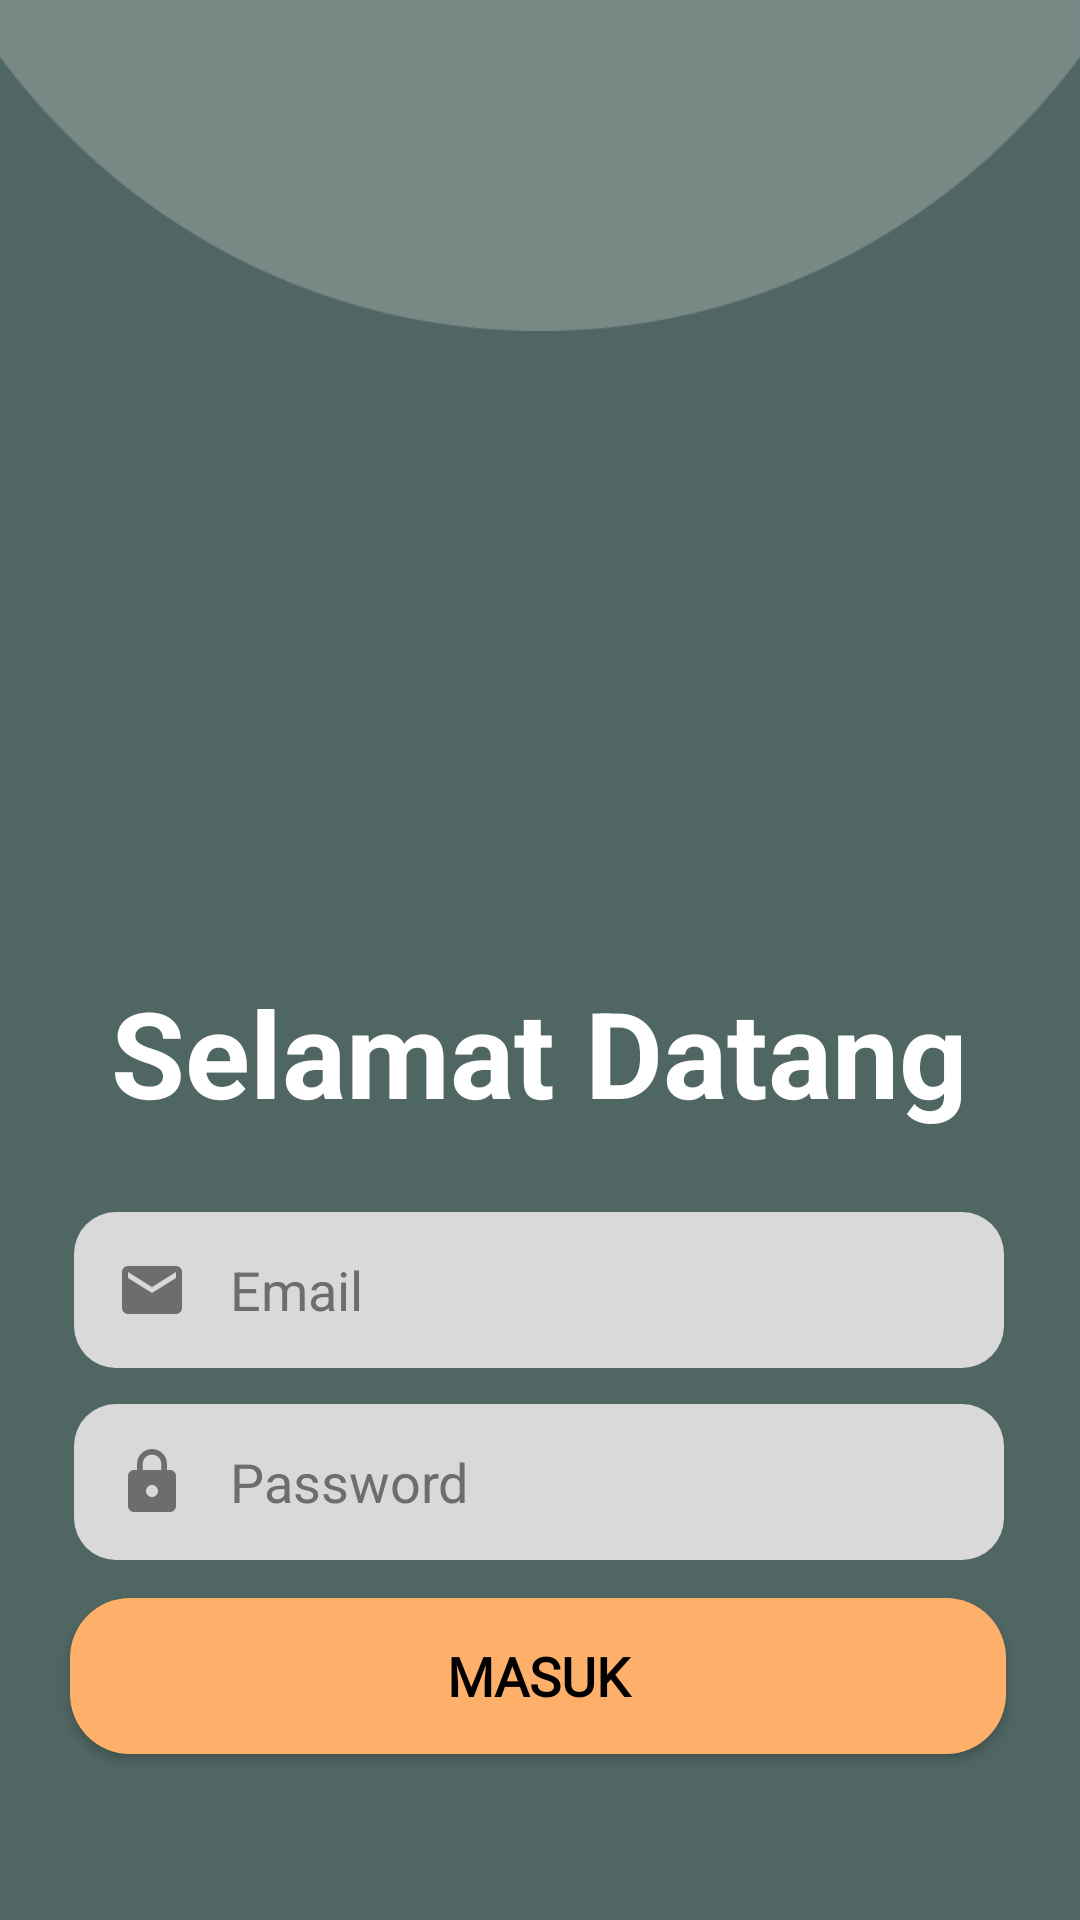

Reconstruct the res/layout file that produces this screen, plus the resources it refers to.
<!-- AndroidManifest.xml: application theme Theme.CFlow_Project_NikenFebi -->
<!-- res/layout/activity_login.xml -->
<?xml version="1.0" encoding="utf-8"?>
<androidx.constraintlayout.widget.ConstraintLayout xmlns:android="http://schemas.android.com/apk/res/android"
    xmlns:app="http://schemas.android.com/apk/res-auto"
    xmlns:tools="http://schemas.android.com/tools"
    android:id="@+id/txt_view1masuk"
    android:layout_width="match_parent"
    android:layout_height="match_parent"
    android:background="@drawable/background"
    tools:context=".LogIn">

    <TextView
        android:id="@+id/txt_masukmasuk"
        android:layout_width="wrap_content"
        android:layout_height="wrap_content"
        android:layout_marginTop="324dp"
        android:text="Selamat Datang"
        android:textColor="#FFFFFF"
        android:textSize="40dp"
        android:textStyle="bold"
        app:layout_constraintEnd_toEndOf="parent"
        app:layout_constraintHorizontal_bias="0.496"
        app:layout_constraintStart_toStartOf="parent"
        app:layout_constraintTop_toTopOf="parent" />

    <EditText
        android:id="@+id/inp_emailOS"
        android:layout_width="310dp"
        android:layout_height="52dp"
        android:background="@drawable/custom_input"
        android:drawableStart="@drawable/custom_email_icon"
        android:drawablePadding="14dp"
        android:ems="10"
        android:hint="Email"
        android:inputType="textPersonName"
        android:paddingStart="14dp"
        android:paddingEnd="14dp"
        android:textColor="#000000"
        android:textColorHint="@color/darkgrey"
        app:layout_constraintBottom_toBottomOf="parent"
        app:layout_constraintEnd_toEndOf="parent"
        app:layout_constraintHorizontal_bias="0.495"
        app:layout_constraintStart_toStartOf="parent"
        app:layout_constraintTop_toBottomOf="@+id/txt_masukmasuk"
        app:layout_constraintVertical_bias="0.126" />

    <EditText
        android:id="@+id/inp_passwordOS"
        android:layout_width="310dp"
        android:layout_height="52dp"
        android:layout_marginTop="12dp"
        android:background="@drawable/custom_input"
        android:drawableStart="@drawable/custom_lock_icon"
        android:drawablePadding="14dp"
        android:ems="10"
        android:hint="Password"
        android:inputType="textPassword"
        android:paddingStart="14dp"
        android:paddingEnd="14dp"
        android:textColor="#000000"
        android:textColorHint="@color/darkgrey"
        app:layout_constraintEnd_toEndOf="parent"
        app:layout_constraintHorizontal_bias="0.495"
        app:layout_constraintStart_toStartOf="parent"
        app:layout_constraintTop_toBottomOf="@+id/inp_emailOS" />

    <Button
        android:id="@+id/btn_masukOS"
        android:layout_width="312dp"
        android:layout_height="52dp"
        android:background="@drawable/button_shape"
        android:fontFamily="@font/poppins_medium"
        android:text="Masuk"
        android:textColor="#000000"
        android:textSize="18dp"
        android:textStyle="bold"
        app:backgroundTint="@color/oranye"
        app:layout_constraintBottom_toBottomOf="parent"
        app:layout_constraintEnd_toEndOf="parent"
        app:layout_constraintHorizontal_bias="0.485"
        app:layout_constraintStart_toStartOf="parent"
        app:layout_constraintTop_toBottomOf="@+id/inp_passwordOS"
        app:layout_constraintVertical_bias="0.188" />

    <ImageView
        android:id="@+id/rectangle_home"
        android:layout_width="504dp"
        android:layout_height="459dp"
        android:layout_marginBottom="530dp"
        android:src="@drawable/round30"
        app:layout_constraintBottom_toBottomOf="parent"
        app:layout_constraintEnd_toEndOf="parent"
        app:layout_constraintHorizontal_bias="0.504"
        app:layout_constraintStart_toStartOf="parent" />


</androidx.constraintlayout.widget.ConstraintLayout>
<!-- resources referenced by this layout -->
<resources>
  <color name="darkgrey">#6E6D6D</color>
  <color name="oranye">#FEB06A</color>
  <!-- drawable button_shape (drawable) -->
  <?xml version="1.0" encoding="utf-8"?>
  <selector xmlns:android="http://schemas.android.com/apk/res/android">
  
      <item
          android:state_enabled="true">
          <shape
              android:shape="rectangle">
              <solid android:color="@color/oranye"/>
              <corners android:radius="20dp"/>
          </shape>
      </item>
  
  </selector>
  <!-- drawable custom_email_icon (drawable) -->
  <?xml version="1.0" encoding="utf-8"?>
  <selector xmlns:android="http://schemas.android.com/apk/res/android">
  
      <item
          android:state_focused="true"
          android:drawable="@drawable/ic_email_fokus">
      </item>
      <item
          android:state_focused="false"
          android:drawable="@drawable/ic_email">
      </item>
  
  </selector>
  <!-- drawable custom_lock_icon (drawable) -->
  <?xml version="1.0" encoding="utf-8"?>
  <selector xmlns:android="http://schemas.android.com/apk/res/android">
      <item
          android:state_focused="true"
          android:drawable="@drawable/ic_lock_fokus">
      </item>
      <item
          android:state_focused="false"
          android:drawable="@drawable/ic_lock">
      </item>
  </selector>
  <!-- drawable ic_email_fokus (drawable) -->
  <vector android:height="24dp" 
      android:viewportHeight="24" android:viewportWidth="24"
      android:width="24dp" xmlns:android="http://schemas.android.com/apk/res/android">
      <path
          android:fillColor="@color/oranye"
          android:pathData="M20,4L4,4c-1.1,0 -1.99,0.9 -1.99,2L2,18c0,1.1 0.9,2 2,2h16c1.1,0 2,-0.9 2,-2L22,6c0,-1.1 -0.9,-2 -2,-2zM20,8l-8,5 -8,-5L4,6l8,5 8,-5v2z"/>
  </vector>
  <!-- drawable ic_email (drawable) -->
  <vector android:height="24dp" 
      android:viewportHeight="24" android:viewportWidth="24"
      android:width="24dp" xmlns:android="http://schemas.android.com/apk/res/android">
      <path
          android:fillColor="@color/darkgrey"
          android:pathData="M20,4L4,4c-1.1,0 -1.99,0.9 -1.99,2L2,18c0,1.1 0.9,2 2,2h16c1.1,0 2,-0.9 2,-2L22,6c0,-1.1 -0.9,-2 -2,-2zM20,8l-8,5 -8,-5L4,6l8,5 8,-5v2z"
          />
  </vector>
  <color name="greynorm">#D9D9D9</color>
  <!-- drawable ic_lock_fokus (drawable) -->
  <vector android:height="24dp" 
      android:viewportHeight="24" android:viewportWidth="24"
      android:width="24dp" xmlns:android="http://schemas.android.com/apk/res/android">
      <path android:fillColor="@color/oranye" android:pathData="M18,8h-1L17,6c0,-2.76 -2.24,-5 -5,-5S7,3.24 7,6v2L6,8c-1.1,0 -2,0.9 -2,2v10c0,1.1 0.9,2 2,2h12c1.1,0 2,-0.9 2,-2L20,10c0,-1.1 -0.9,-2 -2,-2zM12,17c-1.1,0 -2,-0.9 -2,-2s0.9,-2 2,-2 2,0.9 2,2 -0.9,2 -2,2zM15.1,8L8.9,8L8.9,6c0,-1.71 1.39,-3.1 3.1,-3.1 1.71,0 3.1,1.39 3.1,3.1v2z"/>
  </vector>
  <!-- drawable ic_lock (drawable) -->
  <vector android:height="24dp" 
      android:viewportHeight="24" android:viewportWidth="24"
      android:width="24dp" xmlns:android="http://schemas.android.com/apk/res/android">
      <path android:fillColor="@color/darkgrey" android:pathData="M18,8h-1L17,6c0,-2.76 -2.24,-5 -5,-5S7,3.24 7,6v2L6,8c-1.1,0 -2,0.9 -2,2v10c0,1.1 0.9,2 2,2h12c1.1,0 2,-0.9 2,-2L20,10c0,-1.1 -0.9,-2 -2,-2zM12,17c-1.1,0 -2,-0.9 -2,-2s0.9,-2 2,-2 2,0.9 2,2 -0.9,2 -2,2zM15.1,8L8.9,8L8.9,6c0,-1.71 1.39,-3.1 3.1,-3.1 1.71,0 3.1,1.39 3.1,3.1v2z"/>
  </vector>
  <color name="black">#FF000000</color>
  <color name="white">#FFFFFFFF</color>
  <color name="teal_200">#FF03DAC5</color>
  <color name="teal_700">#FF018786</color>
</resources>
